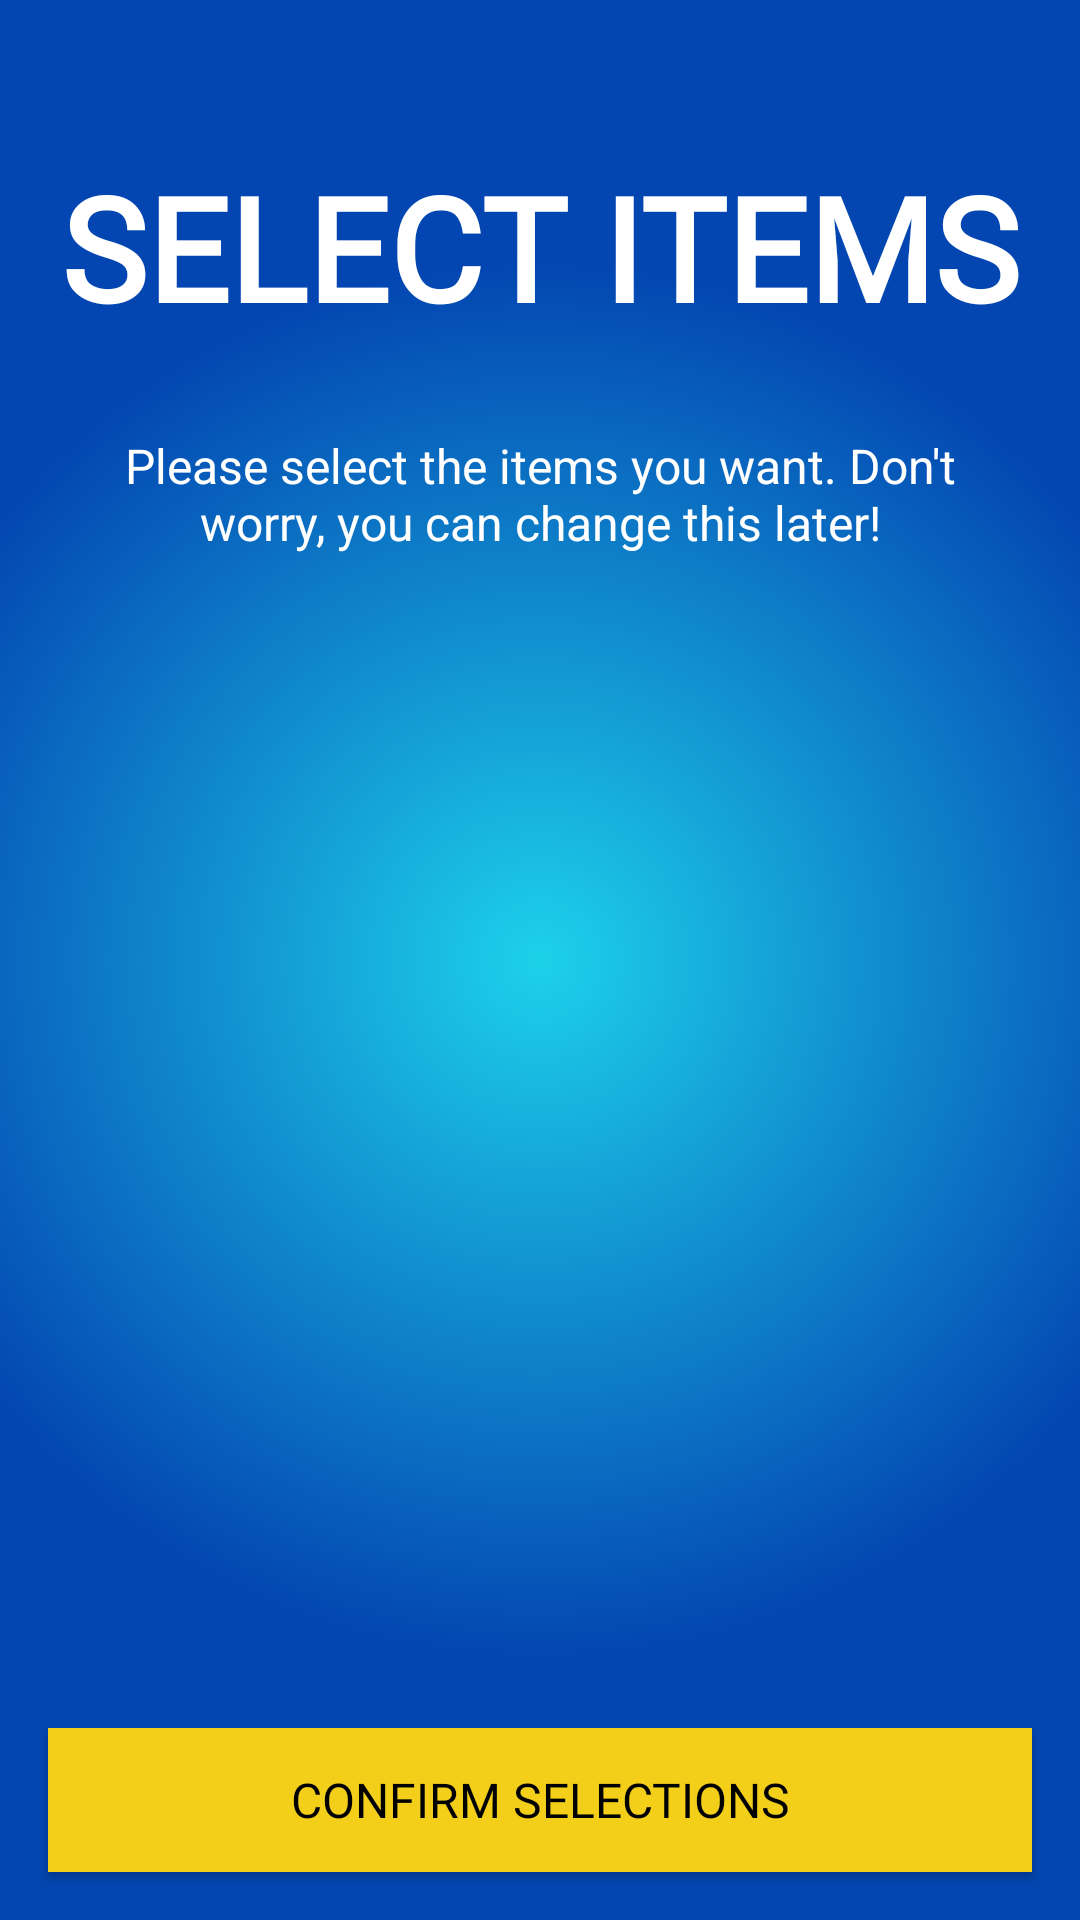

This screen was rendered from an Android layout file. Write that file and the resources it references.
<!-- AndroidManifest.xml: application theme Theme.SupplyDrop -->
<!-- res/layout/activity_select_items.xml -->
<?xml version="1.0" encoding="utf-8"?>
<androidx.constraintlayout.widget.ConstraintLayout
    xmlns:android="http://schemas.android.com/apk/res/android"
    xmlns:app="http://schemas.android.com/apk/res-auto"
    android:layout_width="match_parent"
    android:layout_height="match_parent"
    android:fitsSystemWindows="true"
    android:background="@drawable/login_background">

    <TextView
        android:id="@+id/categorySelectLbl"
        android:layout_width="match_parent"
        android:layout_height="wrap_content"
        android:fontFamily="@font/luckiest_guy"
        android:gravity="center"
        android:paddingTop="50dp"
        android:paddingBottom="30dp"
        android:text="SELECT ITEMS"
        android:textAlignment="center"
        android:textColor="@color/white"
        android:textSize="48sp"
        android:textStyle="bold"
        app:layout_constraintTop_toTopOf="parent"
        app:layout_constraintStart_toStartOf="parent"
        app:layout_constraintEnd_toEndOf="parent"/>

    <TextView
        android:id="@+id/subHeadingLbl"
        android:layout_width="match_parent"
        android:layout_height="wrap_content"
        android:text="Please select the items you want. Don't worry, you can change this later!"
        android:textColor="@color/white"
        android:textSize="16sp"
        android:gravity="center"
        android:paddingStart="24dp"
        android:paddingEnd="24dp"
        android:paddingBottom="16dp"
        app:layout_constraintTop_toBottomOf="@id/categorySelectLbl"
        app:layout_constraintStart_toStartOf="parent"
        app:layout_constraintEnd_toEndOf="parent"/>

    <ExpandableListView
        android:id="@+id/expandableListView"
        android:layout_width="match_parent"
        android:layout_height="0dp"
        android:divider="@android:color/transparent"
        android:dividerHeight="0dp"
        android:childDivider="@android:color/transparent"
        app:layout_constraintTop_toBottomOf="@id/subHeadingLbl"
        app:layout_constraintBottom_toTopOf="@id/confirmBtn"
        app:layout_constraintStart_toStartOf="parent"
        app:layout_constraintEnd_toEndOf="parent"/>

    <Button
        android:id="@+id/confirmBtn"
        android:layout_width="match_parent"
        android:layout_height="wrap_content"
        android:text="CONFIRM SELECTIONS"
        android:fontFamily="@font/luckiest_guy"
        android:textColor="@color/black"
        android:textSize="16sp"
        android:background="@color/yellow"
        app:backgroundTint="@null"
        android:layout_marginStart="16dp"
        android:layout_marginEnd="16dp"
        android:layout_marginBottom="16dp"
        app:layout_constraintBottom_toBottomOf="parent"
        app:layout_constraintStart_toStartOf="parent"
        app:layout_constraintEnd_toEndOf="parent"/>

</androidx.constraintlayout.widget.ConstraintLayout>
<!-- resources referenced by this layout -->
<resources>
  <color name="black">#FF000000</color>
  <color name="white">#FFFFFFFF</color>
  <color name="yellow">#F3CF1A</color>
  <!-- drawable login_background (drawable) -->
  <?xml version="1.0" encoding="utf-8"?>
  <shape xmlns:android="http://schemas.android.com/apk/res/android">
      <gradient
          android:type="radial"
          android:gradientRadius="65%p"
          android:centerX="50%"
          android:centerY="50%"
          android:startColor="@color/lblue"
          android:endColor="@color/dblue">
  
      </gradient></shape>
  <style name="Theme.SupplyDrop" parent="Base.Theme.SupplyDrop" />
  <color name="lblue">#1DD1EA</color>
  <color name="dblue">#0345B1</color>
  <style name="Base.Theme.SupplyDrop" parent="Theme.AppCompat.NoActionBar">
          
          
      </style>
</resources>
